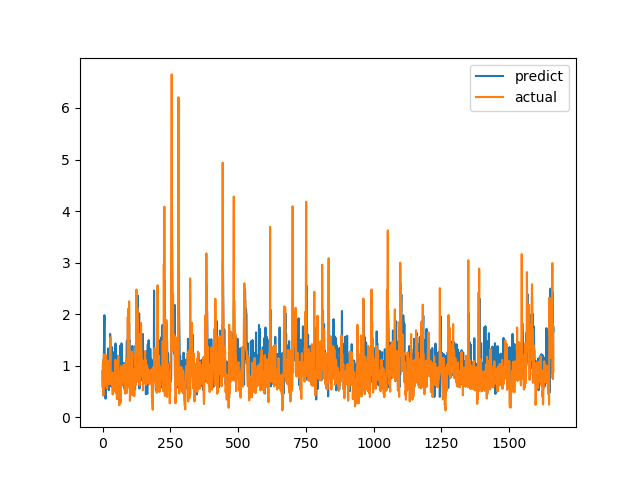

Source data for this figure (header and first rows):
predict, actual
0.8938, 0.7094
0.5756, 1.015
1.089, 1.116
0.8085, 0.4183
0.9306, 1.002
1.235, 1.219
1.62, 1.143
1.979, 0.6528
1.234, 0.6747
1.005, 0.601
1.125, 0.6695
0.3604, 0.6538
0.5951, 0.7814
0.9976, 1.206
1.011, 0.8469
1.025, 0.8286
0.8993, 0.6482
0.8752, 0.5624
0.9056, 0.7183
1.136, 1.1
1.05, 0.9542
1.336, 0.729
1.301, 0.6694
0.5266, 0.8631
1.248, 0.6465
0.5956, 0.8223
0.7858, 0.9236
0.6023, 0.8301
1.616, 1.067
0.9517, 1.546
1.052, 0.6827
1.379, 0.6386
0.8665, 0.6464
0.931, 0.6881
0.8075, 0.7274
1.358, 0.65
0.582, 0.8694
0.672, 0.4409
1.264, 0.4519
0.7063, 0.7575
1.092, 0.4952
0.6989, 0.6851
0.8363, 0.7244
0.843, 0.8654
1.054, 0.74
1.052, 0.8071
1.284, 0.8204
1.011, 1.114
1.43, 1.109
0.6562, 0.4751
0.6235, 1.039
0.8862, 0.9458
1.201, 0.7878
0.9586, 0.3505
1.126, 0.9368
0.8045, 0.9868
1.088, 0.647
0.8234, 1.03
0.7068, 1.187
0.7704, 0.9329
... 1,604 more rows
